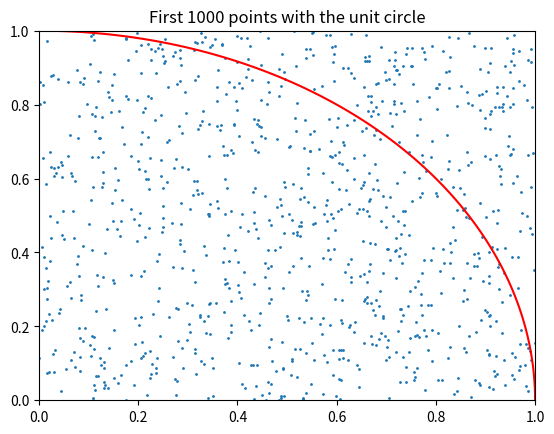

Here is the Python script that generated this plot:
import numpy as np
import matplotlib.pyplot as plt

# Number of random points to generate
num_points = 10000000

# Generate random points
x = np.random.uniform(low=0, high=1, size=num_points)
y = np.random.uniform(low=0, high=1, size=num_points)

# Calculate the number of points within the unit circle
inside_circle = np.sum(x**2 + y**2 <= 1)

# Estimate of pi
pi_estimate = 4 * inside_circle / num_points
print('pi ~', pi_estimate)


# Plot the first 1000 points with the unit circle
plt.figure()
plt.scatter(x[:1000], y[:1000], s=1)
theta = np.linspace(0, np.pi/2, 100)
plt.plot(np.cos(theta), np.sin(theta), 'r')
# set limits to the plot
plt.xlim(0, 1)
plt.ylim(0, 1)
plt.title('First 1000 points with the unit circle')
plt.show()